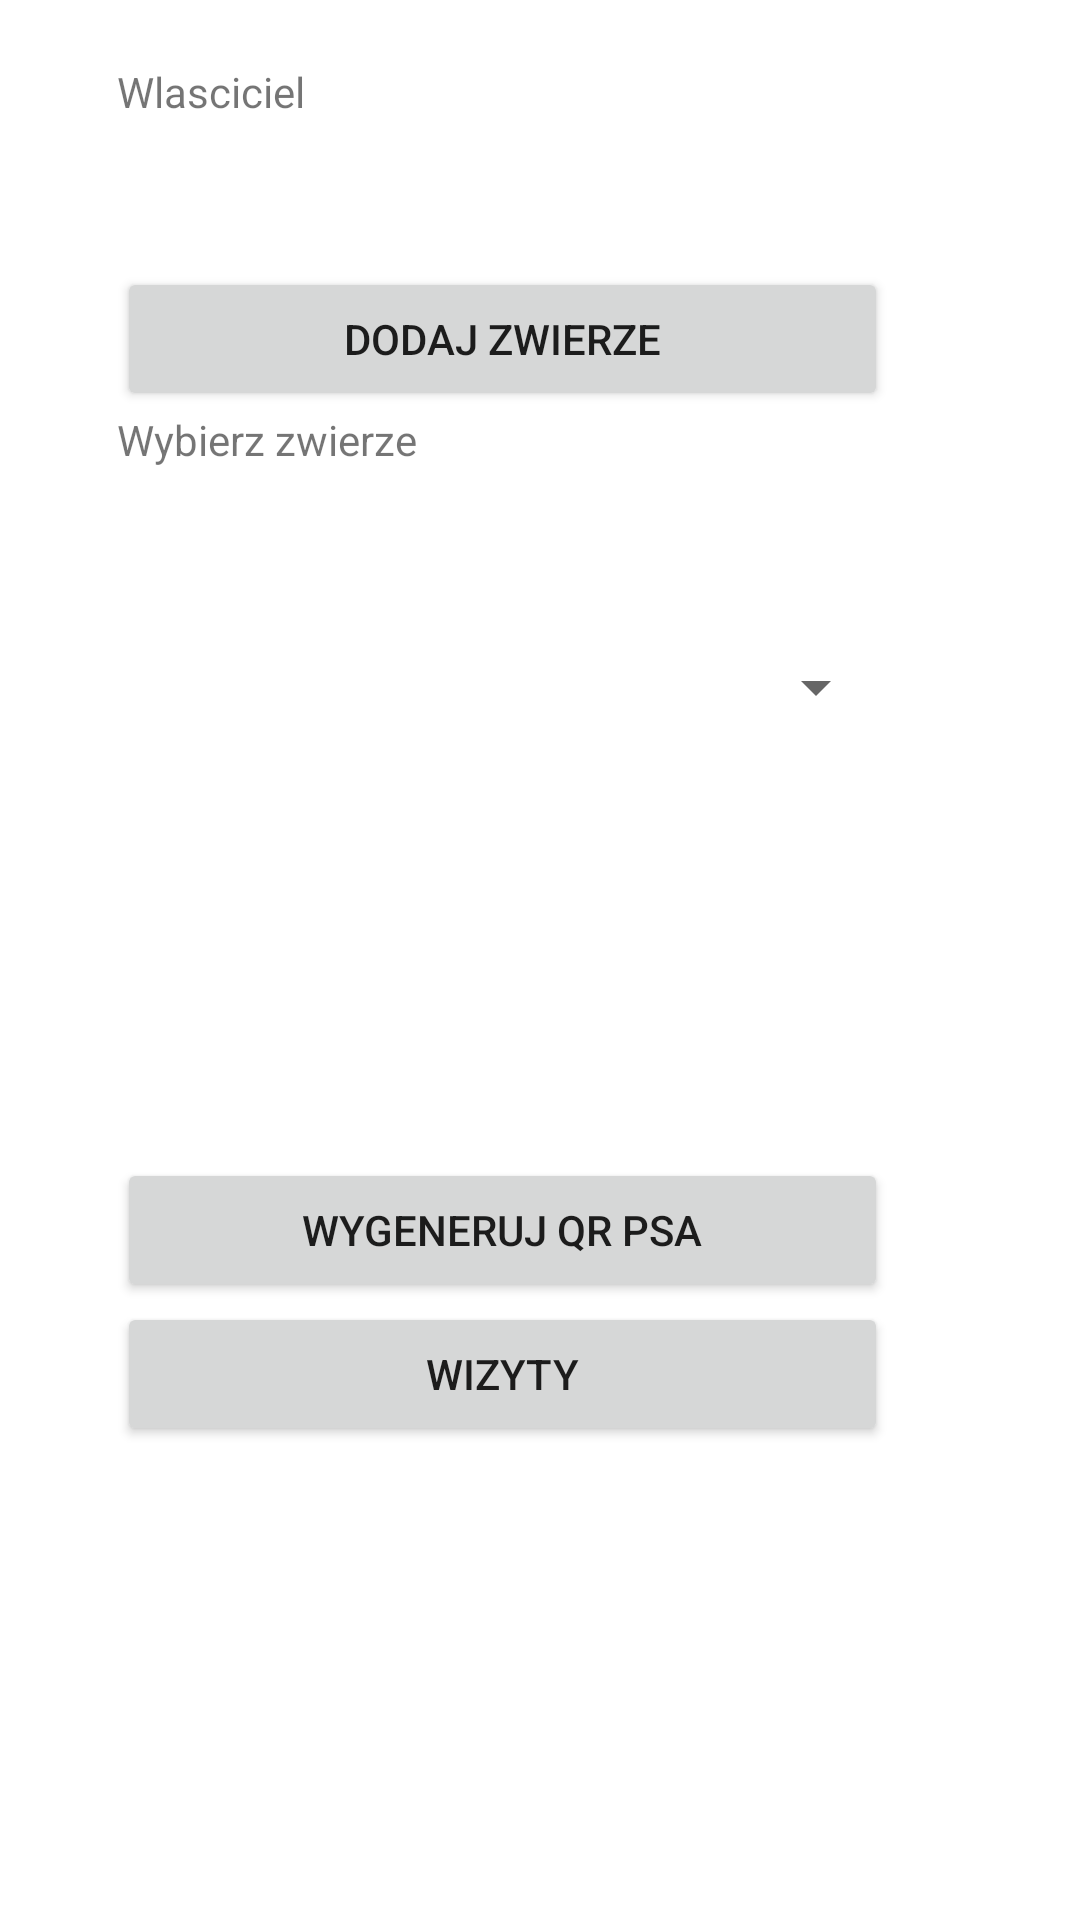

This screen was rendered from an Android layout file. Write that file and the resources it references.
<!-- AndroidManifest.xml: application theme Theme.MobilnaKsiazkaZdrowia -->
<!-- res/layout/activity_wlasciciel_okno.xml -->
<?xml version="1.0" encoding="utf-8"?>
<RelativeLayout xmlns:android="http://schemas.android.com/apk/res/android"
    xmlns:app="http://schemas.android.com/apk/res-auto"
    xmlns:tools="http://schemas.android.com/tools"
    android:id="@+id/wybierzPsaSpinner"
    android:layout_width="match_parent"
    android:layout_height="match_parent"
    tools:context=".WlascicielOkno">

    <LinearLayout
        android:layout_width="wrap_content"
        android:layout_height="621dp"
        android:layout_alignParentStart="true"
        android:layout_alignParentTop="true"
        android:layout_alignParentEnd="true"
        android:layout_alignParentBottom="true"
        android:layout_marginStart="39dp"
        android:layout_marginTop="21dp"
        android:layout_marginEnd="64dp"
        android:layout_marginBottom="89dp"
        android:orientation="vertical"
        app:layout_constraintBottom_toBottomOf="parent"
        app:layout_constraintEnd_toEndOf="parent"
        app:layout_constraintStart_toStartOf="parent"
        app:layout_constraintTop_toTopOf="parent"
        app:layout_constraintVertical_bias="0.567"
        tools:ignore="UselessParent">

        <TextView
            android:id="@+id/textView"
            android:layout_width="match_parent"
            android:layout_height="68dp"
            android:text="Wlasciciel"
            tools:ignore="HardcodedText" />

        <Button
            android:id="@+id/dodajPsaOknoButton"
            android:layout_width="match_parent"
            android:layout_height="wrap_content"
            android:text="Dodaj zwierze"
            tools:ignore="HardcodedText" />

        <TextView
            android:id="@+id/udostepnijQRTextView"
            android:layout_width="match_parent"
            android:layout_height="68dp"
            android:text="Wybierz zwierze"
            tools:ignore="HardcodedText" />

        <Spinner
            android:id="@+id/wybranyPiesSpinner"
            android:layout_width="match_parent"
            android:layout_height="wrap_content"
            android:minHeight="48dp"
            tools:ignore="SpeakableTextPresentCheck" />

        <ImageView
            android:id="@+id/qrPsaImageView"
            android:layout_width="match_parent"
            android:layout_height="133dp"
            android:adjustViewBounds="true"
            android:scaleType="center" />

        <Button
            android:id="@+id/wygenerujQRButton"
            android:layout_width="match_parent"
            android:layout_height="wrap_content"
            android:text="Wygeneruj QR psa" />

        <Button
            android:id="@+id/wizytyOknoButton"
            android:layout_width="match_parent"
            android:layout_height="wrap_content"
            android:text="Wizyty" />


    </LinearLayout>

</RelativeLayout>
<!-- resources referenced by this layout -->
<resources>
  <style name="Theme.MobilnaKsiazkaZdrowia" parent="Theme.MaterialComponents.DayNight.DarkActionBar">
          
          <item name="colorPrimary">@color/purple_500</item>
          <item name="colorPrimaryVariant">@color/purple_700</item>
          <item name="colorOnPrimary">@color/white</item>
          
          <item name="colorSecondary">@color/teal_200</item>
          <item name="colorSecondaryVariant">@color/teal_700</item>
          <item name="colorOnSecondary">@color/black</item>
          
          <item name="android:statusBarColor" tools:targetApi="l">?attr/colorPrimaryVariant</item>
          
      </style>
  <!-- not gathered from this repository: default colours our renderer supplied (Android Studio template values) -->
  <color name="purple_500">#FF6200EE</color>
  <color name="purple_700">#FF3700B3</color>
  <color name="teal_200">#FF03DAC5</color>
  <color name="teal_700">#FF018786</color>
  <color name="black">#FF000000</color>
  <color name="white">#FFFFFFFF</color>
</resources>
